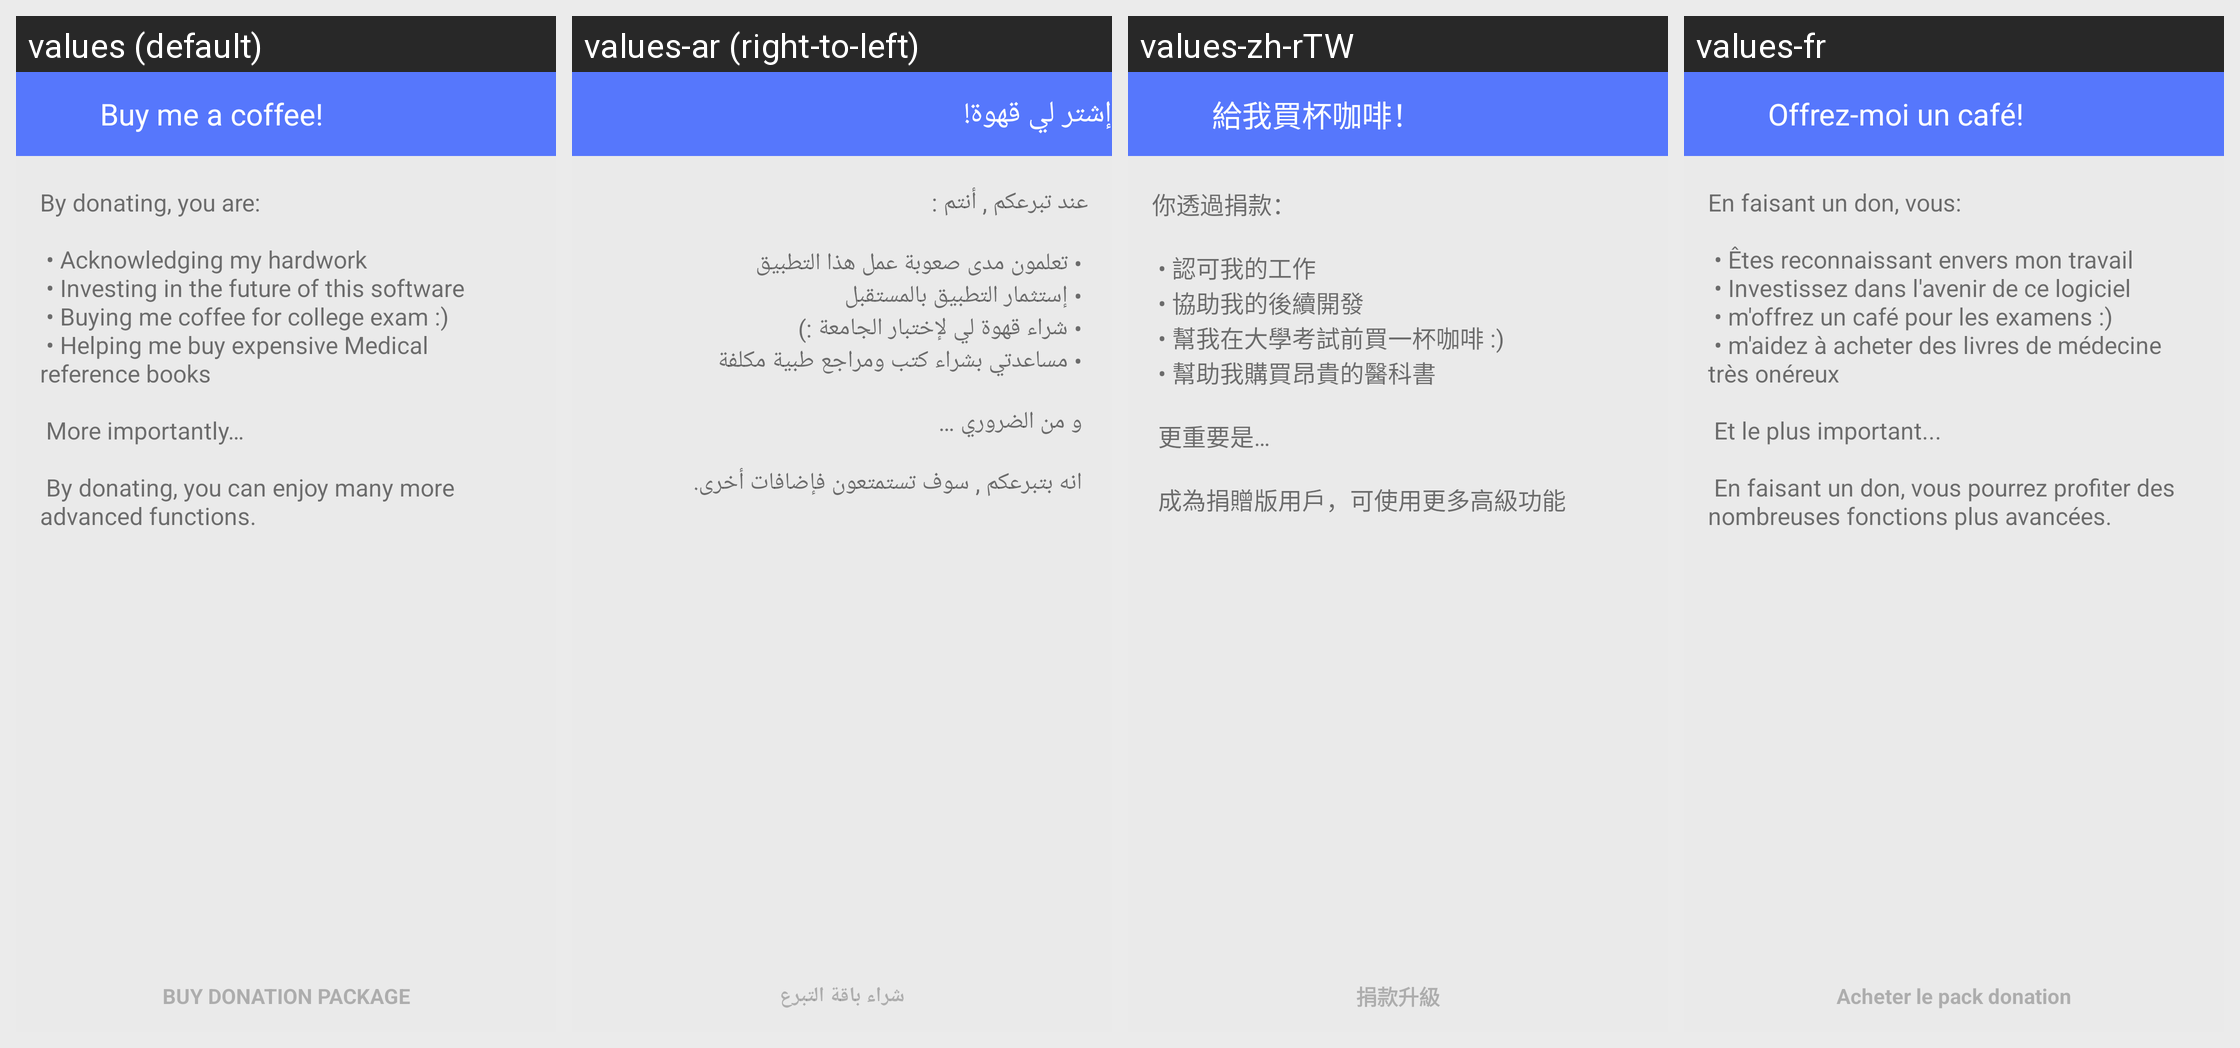

This grid shows one Android layout under several languages. Give, for every string resource on the screen, its name, the default text and each shown locale's text.
Android screen res/layout/activity_premium.xml rendered under 4 locales, left to right: values (default), values-ar (right-to-left), values-zh-rTW, values-fr. Device: Nexus 5 (rendered at 1080×1920; each locale shown at half size, 540×960, under a caption strip naming it); theme CustomMaterialTheme.
Other locales in the repository, not shown: values-de, values-es, values-it, values-nl, values-pt-rBR, values-ru, values-tr, values-zh-rCN.
Strings drawn on this screen, with the default value and each locale's value (text and hints the layout hard-codes, and strings that could not be matched under every locale, appear in the picture but are not listed):

Page_header__donation
  values: Buy me a coffee!
  values-ar: إشتر لي قهوة!
  values-zh-rTW: 給我買杯咖啡！
  values-fr: Offrez-moi un café!

Donation__buy_button
  values: BUY DONATION PACKAGE
  values-ar: شراء باقة التبرع
  values-zh-rTW: 捐款升級
  values-fr: Acheter le pack donation

Donation__encouragement
  values: By donating, you are:
       
       • Acknowledging my hardwork
       • Investing in the future of this software
       • Buying me coffee for college exam :)
       • Helping me buy expensive Medical reference books
       
       More importantly…
       
       By donating, you can enjoy many more advanced functions.
  values-ar: عند تبرعكم , أنتم :
       
       • تعلمون مدى صعوبة عمل هذا التطبيق
       • إستثمار التطبيق بالمستقبل 
       • شراء قهوة لي لإختبار الجامعة :)
       • مساعدتي بشراء كتب ومراجع طبية مكلفة 
       
       و من الضروري …
       
       انه بتبرعكم , سوف تستمتعون فإضافات أخرى.
  values-zh-rTW: 你透過捐款：
       
       • 認可我的工作
       • 協助我的後續開發
       • 幫我在大學考試前買一杯咖啡 :)
       • 幫助我購買昂貴的醫科書
       
       更重要是…
       
       成為捐贈版用戶，可使用更多高級功能
  values-fr: En faisant un don, vous: 
       
       • Êtes reconnaissant envers mon travail
       • Investissez dans l'avenir de ce logiciel
       • m'offrez un café pour les examens :) 
       • m'aidez à acheter des livres de médecine très onéreux
       
       Et le plus important...
       
       En faisant un don, vous pourrez profiter des nombreuses fonctions plus avancées.
